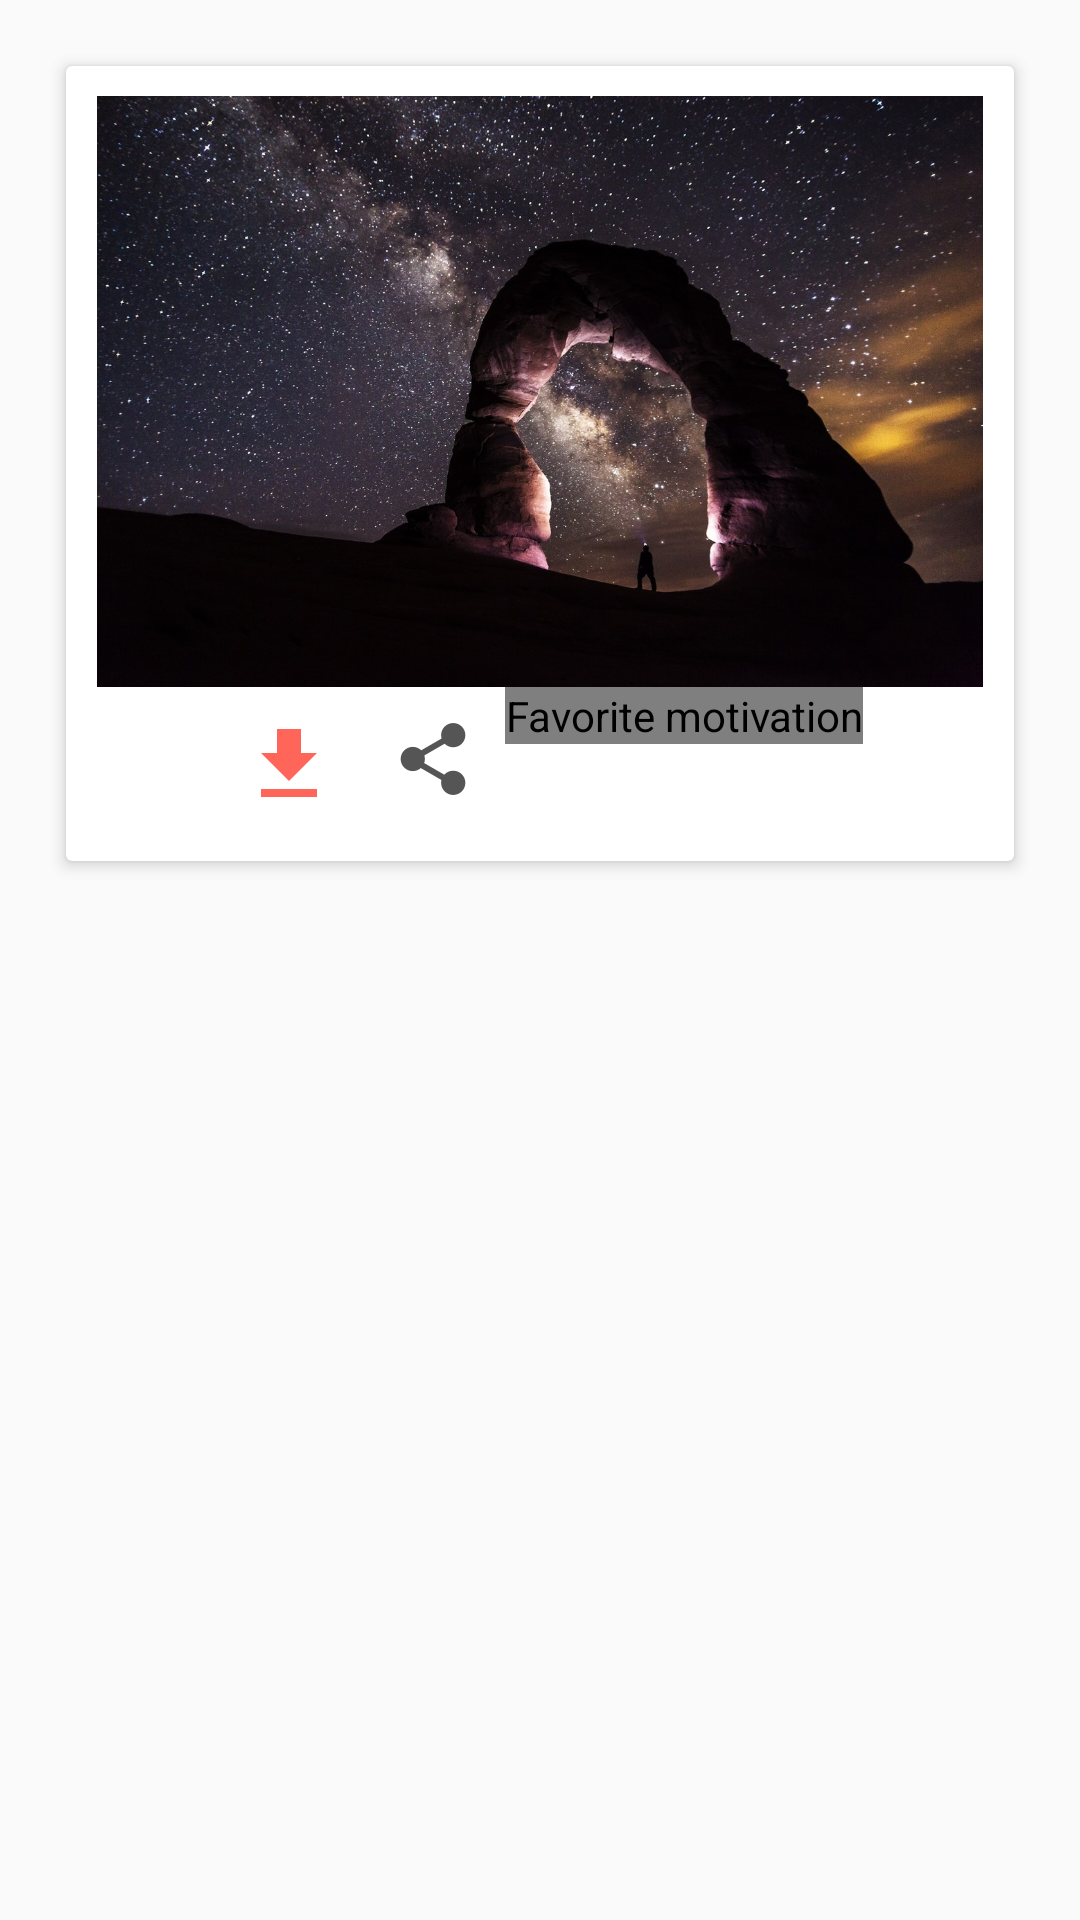

Layout XML and referenced resources for this Android screen:
<!-- AndroidManifest.xml: application theme AppTheme -->
<!-- res/layout/motivation_card.xml -->
<?xml version="1.0" encoding="utf-8"?>
<RelativeLayout xmlns:android="http://schemas.android.com/apk/res/android"
    xmlns:tools="http://schemas.android.com/tools"
    android:layout_width="fill_parent"
    android:layout_height="wrap_content"
    xmlns:app="http://schemas.android.com/apk/res-auto"
    android:padding="6dip">

    <android.support.v7.widget.CardView
        android:id="@+id/motivation_view"
        android:layout_width="match_parent"
        android:layout_height="wrap_content"
        android:layout_margin="16dp"
        app:cardElevation="3dp">

        <LinearLayout
            android:orientation="vertical"
            android:layout_width="match_parent"
            android:layout_height="wrap_content"
            android:padding="10dp"
            >

            <ImageView
                android:id="@+id/motivation_image"
                android:contentDescription="@string/motivation_content_description"
                android:layout_width="wrap_content"
                android:layout_height="wrap_content"
                android:adjustViewBounds="true"
                android:src="@drawable/bg001" />

            <LinearLayout
                android:orientation="horizontal"
                android:layout_width="match_parent"
                android:layout_height="wrap_content"
                android:gravity="center_horizontal">

                <ImageButton
                    android:id="@+id/button_download"
                    android:layout_width="wrap_content"
                    android:layout_height="wrap_content"
                    android:layout_gravity="center_horizontal"
                    android:background="?attr/selectableItemBackgroundBorderless"
                    android:contentDescription="@string/motivation_download"
                    android:paddingStart="8dp"
                    android:paddingEnd="8dp"
                    android:paddingTop="10dp"
                    android:paddingBottom="6dp"
                    android:tint="@color/colorAccent"
                    android:src="@drawable/button_download"/>

                <ImageButton
                    android:id="@+id/button_share_motivation"
                    android:layout_width="wrap_content"
                    android:layout_height="wrap_content"
                    android:layout_gravity="center_horizontal"
                    android:background="?attr/selectableItemBackgroundBorderless"
                    android:contentDescription="@string/motivation_share"
                    android:padding="12dp"
                    android:src="@drawable/button_share" />

                <com.github.ivbaranov.mfb.MaterialFavoriteButton
                    android:id="@+id/button_favorite_motivation"
                    android:layout_width="wrap_content"
                    android:layout_height="wrap_content"
                    android:layout_gravity="center_horizontal"
                    android:background="?attr/selectableItemBackgroundBorderless"
                    android:contentDescription="@string/motivation_favorite"
                    android:tint="@color/colorAccent"
                    app:mfb_padding="7"
                    app:mfb_type="heart"/>

            </LinearLayout>
        </LinearLayout>
    </android.support.v7.widget.CardView>

</RelativeLayout>
<!-- resources referenced by this layout -->
<resources>
  <color name="colorAccent">#ff6659</color>
  <!-- drawable bg001: jpg bitmap (drawable-nodpi, 233110 bytes) -->
  <!-- drawable button_download (drawable) -->
  <vector xmlns:android="http://schemas.android.com/apk/res/android"
          android:width="32dp"
          android:height="32dp"
          android:viewportWidth="24.0"
          android:viewportHeight="24.0">
      <path
          android:fillColor="#FF000000"
          android:pathData="M19,9h-4V3H9v6H5l7,7 7,-7zM5,18v2h14v-2H5z"/>
  </vector>
  <!-- drawable button_share (drawable) -->
  <?xml version="1.0" encoding="utf-8"?>
  <selector xmlns:android="http://schemas.android.com/apk/res/android">
      <item android:state_pressed="true"
          android:drawable="@drawable/share_light" /> 
      <item android:state_focused="true"
          android:drawable="@drawable/share_dark" /> 
      <item android:drawable="@drawable/share_dark" /> 
  
  </selector>
  <string name="motivation_content_description" translatable="false">Motivation Image</string>
  <string name="motivation_download">Download Image</string>
  <string name="motivation_favorite">Favorite motivation</string>
  <string name="motivation_share">Share motivation</string>
  <style name="AppTheme" parent="Theme.AppCompat.Light.DarkActionBar">
          
          <item name="colorPrimary">@color/colorPrimary</item>
          <item name="colorPrimaryDark">@color/colorPrimaryDark</item>
          <item name="colorAccent">@color/colorAccent</item>
      </style>
  <!-- drawable share_light: png bitmap (drawable-hdpi, 1542 bytes) -->
  <!-- drawable share_dark: png bitmap (drawable-hdpi, 1517 bytes) -->
  <color name="colorPrimary">#2962FF</color>
  <color name="colorPrimaryDark">#0D47A1</color>
</resources>
